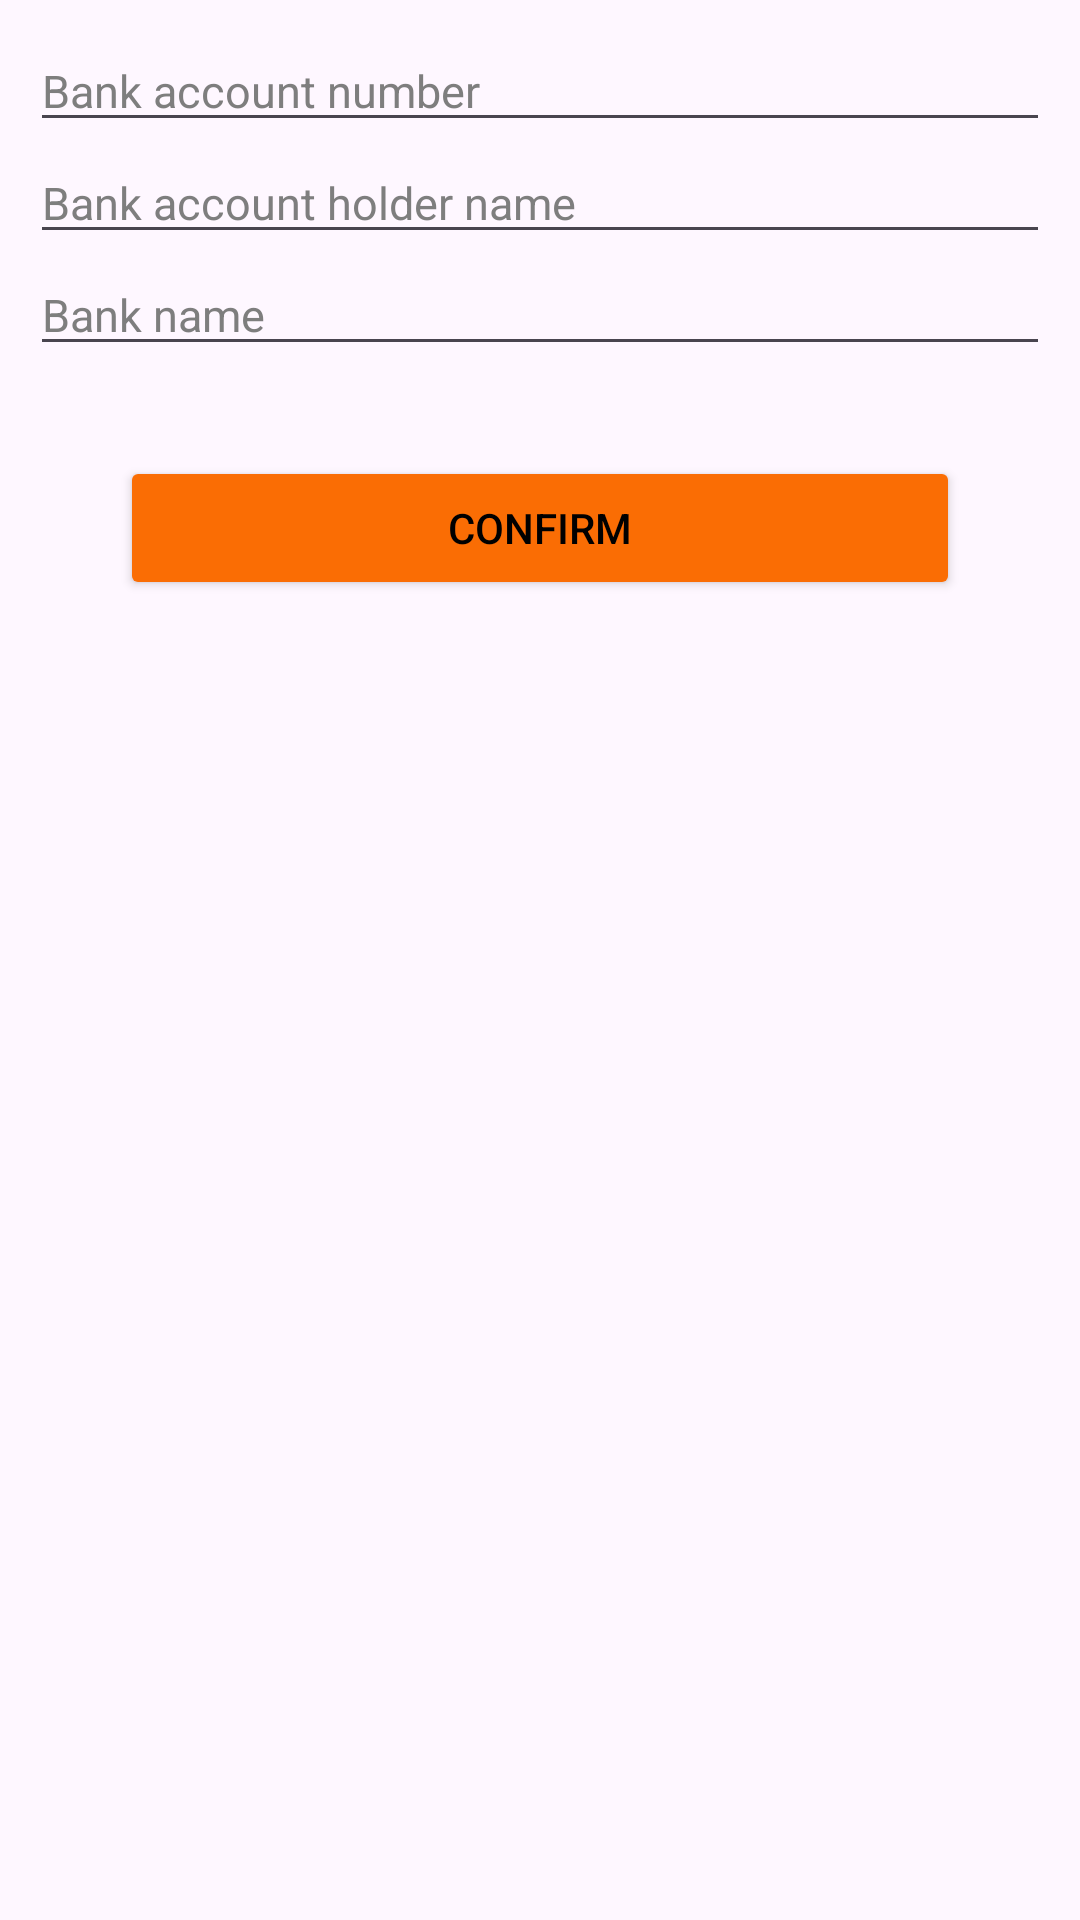

Here is an Android app screen rendered from its layout file. Give the layout XML and the strings, colors and styles it references.
<!-- AndroidManifest.xml: application theme Theme.QLPhontro -->
<!-- res/layout/dialog_thong_tin_the.xml -->
<?xml version="1.0" encoding="utf-8"?>
<LinearLayout xmlns:android="http://schemas.android.com/apk/res/android"
    android:id="@+id/lo"
    android:layout_width="match_parent"
    android:layout_height="wrap_content"
    android:background="@drawable/customborder"
    android:orientation="vertical"
    android:layout_marginHorizontal="20dp"
    android:padding="10dp">
    <EditText
        android:id="@+id/edtSTK"
        android:layout_width="match_parent"
        android:layout_height="wrap_content"
        android:hint="Bank account number"
        android:textColor="@color/black"
        android:textColorHint="#7E7E7E"
        android:textSize="15dp"/>

    <EditText
        android:id="@+id/edtTenSTK"
        android:layout_width="match_parent"
        android:layout_height="wrap_content"
        android:hint="Bank account holder name"
        android:textColor="@color/black"
        android:textColorHint="#7E7E7E"
        android:textSize="15dp"/>

    <EditText
        android:id="@+id/edtTenNH"
        android:layout_width="match_parent"
        android:layout_height="wrap_content"
        android:hint="Bank name"
        android:textColor="@color/black"
        android:textColorHint="#7E7E7E"
        android:textSize="15dp"/>

    <Button
        android:id="@+id/btnXacNhan"
        android:layout_width="match_parent"
        android:layout_height="wrap_content"
        android:layout_marginLeft="30dp"
        android:layout_marginTop="30dp"
        android:layout_marginRight="30dp"
        android:layout_marginBottom="10dp"
        android:backgroundTint="#FA6D04"
        android:text="Confirm"
        android:textColor="@color/black" />

</LinearLayout>
<!-- resources referenced by this layout -->
<resources>
  <style name="Theme.QLPhontro" parent="Base.Theme.QLPhontro" />
  <style name="Base.Theme.QLPhontro" parent="Theme.Material3.DayNight.NoActionBar">
          
          
      </style>
  <!-- not gathered from this repository: default colours our renderer supplied (Android Studio template values) -->
  <color name="black">#FF000000</color>
</resources>
